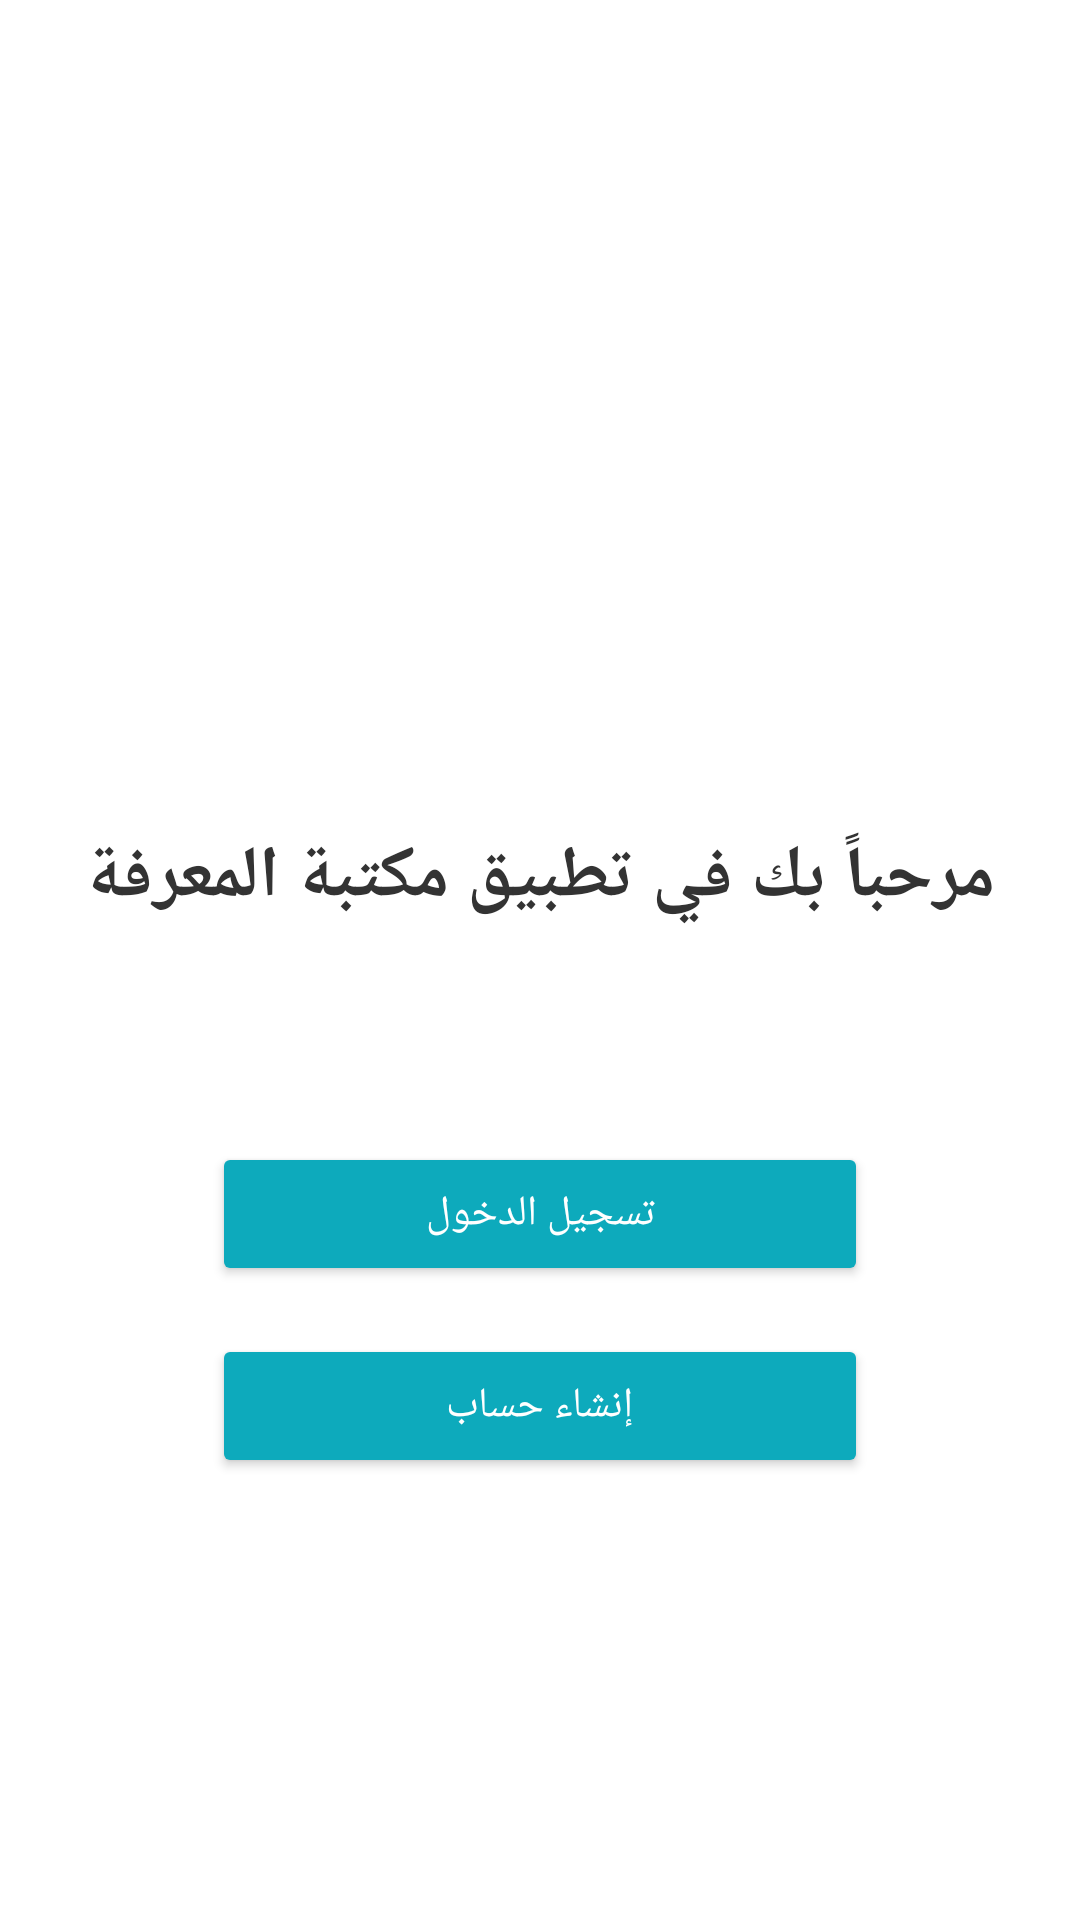

Write the Android layout XML for this screen, with the resource values it uses.
<!-- AndroidManifest.xml: application theme Theme.LibrarySystemApp -->
<!-- res/layout/activity_welcome.xml -->
<?xml version="1.0" encoding="utf-8"?>
<androidx.constraintlayout.widget.ConstraintLayout
    xmlns:android="http://schemas.android.com/apk/res/android"
    xmlns:app="http://schemas.android.com/apk/res-auto"
    xmlns:tools="http://schemas.android.com/tools"
    android:id="@+id/main"
    android:layout_width="match_parent"
    android:layout_height="match_parent"
    android:padding="24dp"
    tools:context=".WelcomeActivity"
    android:background="#FFFFFF">

    <ImageView
        android:id="@+id/imageView"
        android:layout_width="0dp"
        android:layout_height="220dp"
        android:scaleType="centerCrop"
        app:srcCompat="@drawable/book"
        app:layout_constraintEnd_toEndOf="parent"
        app:layout_constraintStart_toStartOf="parent"
        app:layout_constraintTop_toTopOf="parent" />

    <TextView
        android:id="@+id/tvWelcome"
        android:layout_width="0dp"
        android:layout_height="wrap_content"
        android:layout_marginTop="32dp"
        android:gravity="center"
        android:text="مرحباً بك في تطبيق مكتبة المعرفة"
        android:textColor="#333333"
        android:textSize="24sp"
        android:textStyle="bold"
        app:layout_constraintEnd_toEndOf="parent"
        app:layout_constraintStart_toStartOf="parent"
        app:layout_constraintTop_toBottomOf="@+id/imageView" />

    <Button
        android:id="@+id/btnLogin"
        android:layout_width="0dp"
        android:layout_height="wrap_content"
        android:layout_marginTop="72dp"
        android:backgroundTint="#0DAABC"
        android:elevation="4dp"
        android:padding="12dp"
        android:text="تسجيل الدخول"
        android:textAllCaps="false"
        android:textColor="#FFFFFF"
        app:layout_constraintEnd_toEndOf="parent"
        app:layout_constraintStart_toStartOf="parent"
        app:layout_constraintTop_toBottomOf="@id/tvWelcome"
        app:layout_constraintWidth_percent="0.7" />

    <Button
        android:id="@+id/btnRegister"
        android:layout_width="0dp"
        android:layout_height="wrap_content"
        android:text="إنشاء حساب"
        android:textAllCaps="false"
        android:backgroundTint="#0DAABC"
        android:textColor="#FFFFFF"
        android:padding="12dp"
        app:layout_constraintTop_toBottomOf="@id/btnLogin"
        app:layout_constraintStart_toStartOf="parent"
        app:layout_constraintEnd_toEndOf="parent"
        app:layout_constraintWidth_percent="0.7"
        android:layout_marginTop="16dp"
        android:elevation="4dp"/>

</androidx.constraintlayout.widget.ConstraintLayout>
<!-- resources referenced by this layout -->
<resources>
  <style name="Theme.LibrarySystemApp" parent="Base.Theme.LibrarySystemApp" />
  <style name="Base.Theme.LibrarySystemApp" parent="Theme.Material3.DayNight.NoActionBar">
          
          
      </style>
</resources>
